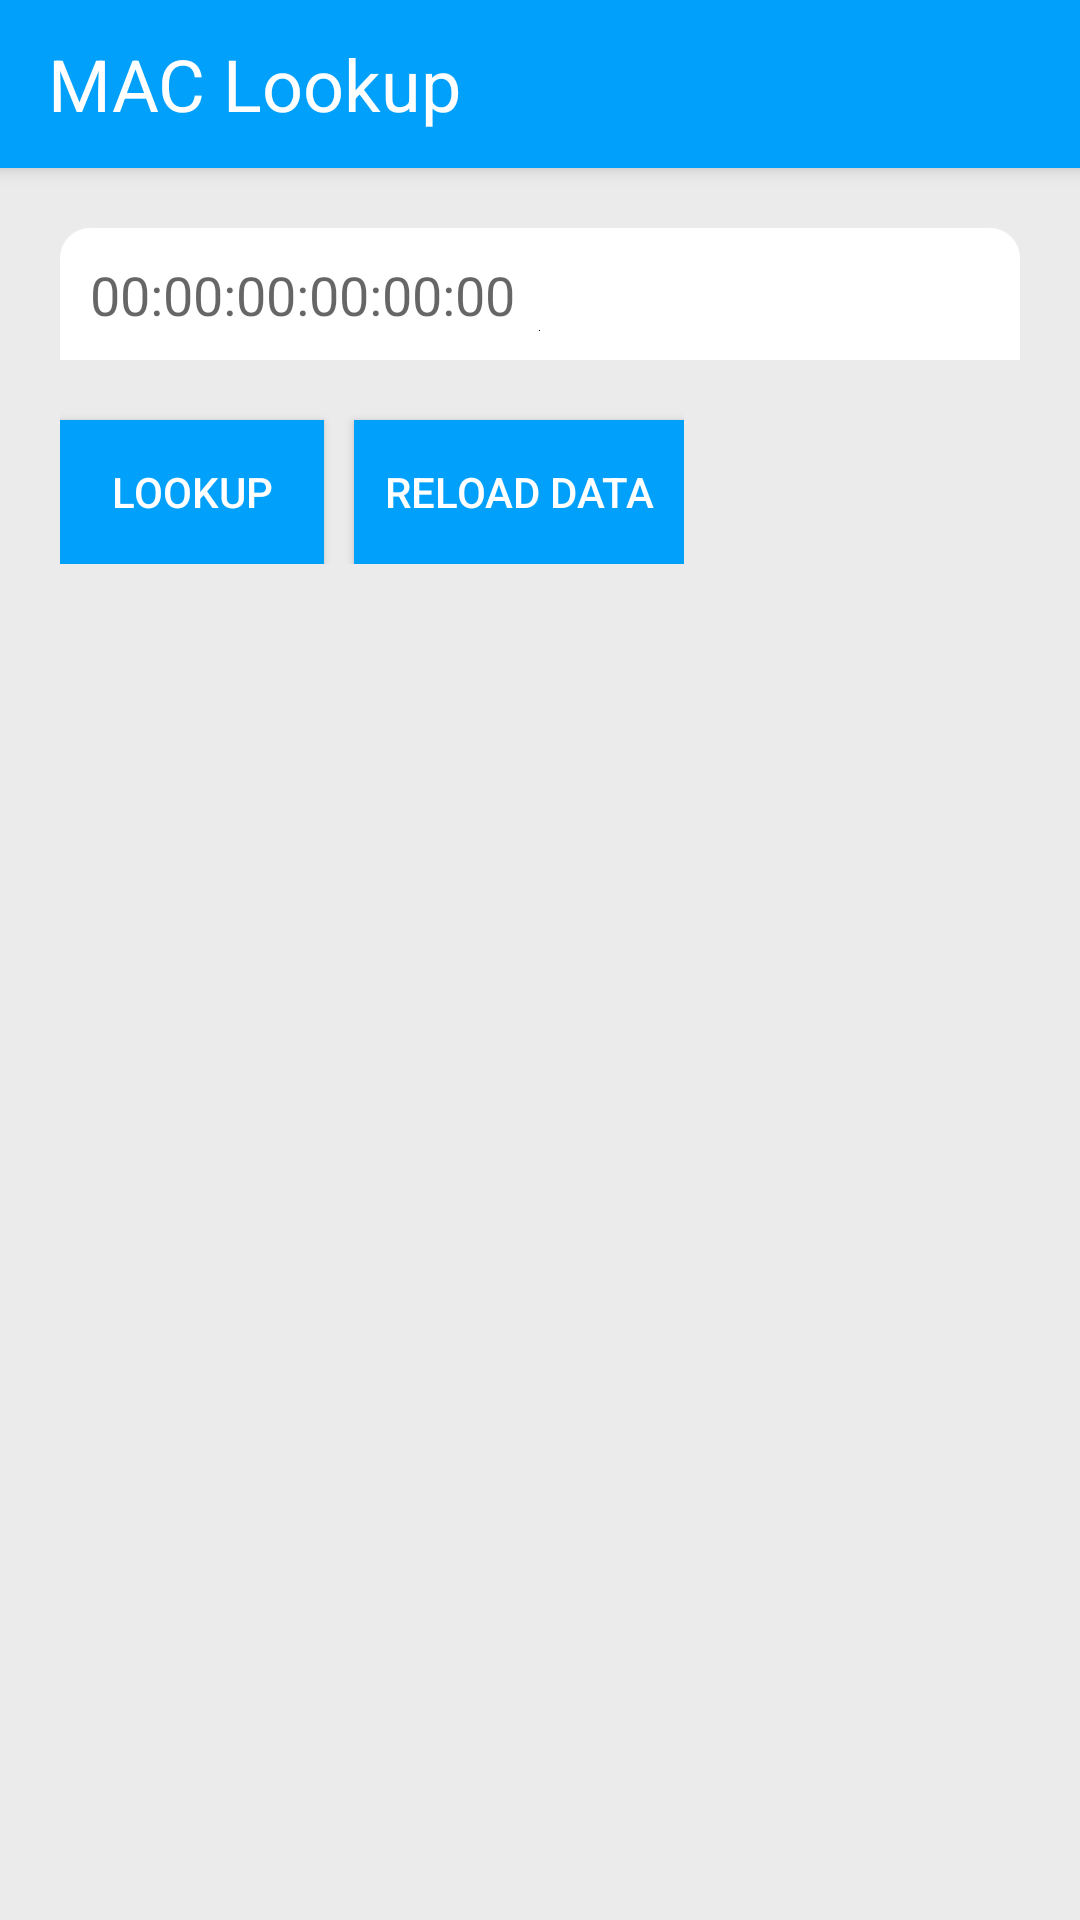

The Android layout XML behind this screen, and the referenced resources:
<!-- AndroidManifest.xml: application theme Theme.NetworkTools -->
<!-- res/layout/mac_activity.xml -->
<?xml version="1.0" encoding="utf-8"?>
<androidx.drawerlayout.widget.DrawerLayout xmlns:android="http://schemas.android.com/apk/res/android"
    xmlns:app="http://schemas.android.com/apk/res-auto"
    xmlns:tools="http://schemas.android.com/tools"
    android:id="@+id/drawer_layout"
    android:layout_width="match_parent"
    android:layout_height="match_parent"
    android:fitsSystemWindows="true"
    tools:context=".activities.MACLookupActivity"
    tools:openDrawer="start">

    <LinearLayout
        android:layout_width="match_parent"
        android:layout_height="match_parent"
        android:background="?colorPrimaryVariant"
        android:divider="@drawable/gap"
        android:gravity="top"
        android:orientation="vertical"
        android:showDividers="middle">

        <androidx.appcompat.widget.Toolbar
            android:id="@+id/toolbar"
            android:layout_width="match_parent"
            android:layout_height="wrap_content"
            android:background="?colorPrimary"
            android:elevation="4dp"
            android:popupTheme="@style/ThemeOverlay.AppCompat.Light"
            android:theme="@style/ThemeOverlay.AppCompat.Dark.ActionBar">

            <TextView
                android:layout_width="match_parent"
                android:layout_height="wrap_content"
                android:text="@string/mac_lookup_header"
                android:textColor="?colorOnPrimary"
                android:textSize="24sp"
                tools:ignore="TextContrastCheck" />
        </androidx.appcompat.widget.Toolbar>

        <LinearLayout
            android:layout_width="match_parent"
            android:layout_height="match_parent"
            android:layout_marginHorizontal="20dp"
            android:layout_marginTop="20dp"
            android:orientation="vertical">

            <EditText
                android:id="@+id/mac_input"
                android:layout_width="match_parent"
                android:layout_height="wrap_content"
                android:background="@drawable/dns_input_back"
                android:drawableBottom="@color/black"
                android:hint="@string/mac_input_hint"
                android:inputType="textUri"
                android:textCursorDrawable="@drawable/text_cursor" />

            <LinearLayout
                android:layout_width="wrap_content"
                android:layout_height="wrap_content"
                android:orientation="horizontal">

                <Button
                    android:id="@+id/lookup_btn"
                    android:layout_width="wrap_content"
                    android:layout_height="wrap_content"
                    android:layout_marginTop="20dp"
                    android:background="?colorPrimary"
                    android:text="Lookup"
                    android:textColor="?colorOnPrimary" />

                <Button
                    android:id="@+id/reload_data_btn"
                    android:layout_width="wrap_content"
                    android:layout_height="wrap_content"
                    android:layout_marginTop="20dp"
                    android:background="?colorPrimary"
                    android:text="Reload Data"
                    android:textColor="?colorOnPrimary"
                    android:layout_marginLeft="10dp"
                    android:padding="10dp"/>
            </LinearLayout>

            <TextView
                android:id="@+id/lookup_result"
                android:layout_width="wrap_content"
                android:layout_height="wrap_content"
                android:layout_margin="20dp"
                android:textSize="17sp"
                />
        </LinearLayout>
    </LinearLayout>

    <com.google.android.material.navigation.NavigationView
        android:id="@+id/nav_view"
        android:layout_width="wrap_content"
        android:layout_height="match_parent"
        android:layout_gravity="start"
        app:headerLayout="@layout/nav_header"
        app:itemTextAppearance="@style/TextAppearance.AppCompat.Menu"
        app:itemTextColor="@color/grey"
        app:menu="@menu/nav_menu" />
</androidx.drawerlayout.widget.DrawerLayout>
<!-- res/layout/nav_header.xml (included above) -->
<?xml version="1.0" encoding="utf-8"?>
<LinearLayout xmlns:android="http://schemas.android.com/apk/res/android"
    android:layout_width="match_parent"
    android:layout_height="100dp"
    android:background="?colorPrimary"
    android:orientation="vertical"
    android:showDividers="none"
    android:gravity="bottom"
    android:paddingHorizontal="20dp"
    android:paddingVertical="15dp"
    >

    <TextView
        android:layout_width="wrap_content"
        android:layout_height="wrap_content"
        android:text="@string/nav_title"
        android:textColor="?colorOnPrimary"
        android:textSize="26sp" />

</LinearLayout>
<!-- resources referenced by this layout -->
<resources>
  <color name="black">#FF000000</color>
  <color name="grey">#555555</color>
  <!-- drawable dns_input_back (drawable) -->
  <?xml version="1.0" encoding="utf-8"?>
  <shape xmlns:android="http://schemas.android.com/apk/res/android" android:shape="rectangle">
      <solid android:color="@color/white"/>
      <corners android:topLeftRadius="10dp" android:topRightRadius="10dp"/>
      <padding android:right="10dp" android:bottom="10dp" android:left="10dp" android:top="10dp"/>
  </shape>
  <!-- drawable text_cursor (drawable) -->
  <?xml version="1.0" encoding="utf-8"?>
  <shape xmlns:android="http://schemas.android.com/apk/res/android">
      <size android:width="2dp"/>
      <corners android:radius="1dp"/>
      <solid android:color="?colorPrimary"/>
  </shape>
  <string name="mac_input_hint">00:00:00:00:00:00</string>
  <string name="mac_lookup_header">MAC Lookup</string>
  <string name="nav_title">Tools</string>
  <style name="Theme.NetworkTools" parent="Theme.AppCompat.Light.NoActionBar">
          
          <item name="colorAccent">@color/blue_300</item>
          <item name="colorPrimary">@color/blue_300</item>
          <item name="colorPrimaryVariant">@color/grey_10</item>
          <item name="colorOnPrimary">@color/white</item>
          
          <item name="colorSecondary">@color/teal_200</item>
          <item name="colorSecondaryVariant">@color/teal_700</item>
          <item name="colorOnSecondary">@color/black</item>
          
          <item name="android:statusBarColor">@color/blue_300</item>
          
          <item name="android:textColor">@color/grey</item>
      </style>
  <color name="white">#FFFFFFFF</color>
  <color name="blue_300">#00A0FB</color>
  <color name="grey_10">#EBEBEB</color>
  <color name="teal_200">#FF03DAC5</color>
  <color name="teal_700">#FF018786</color>
</resources>
